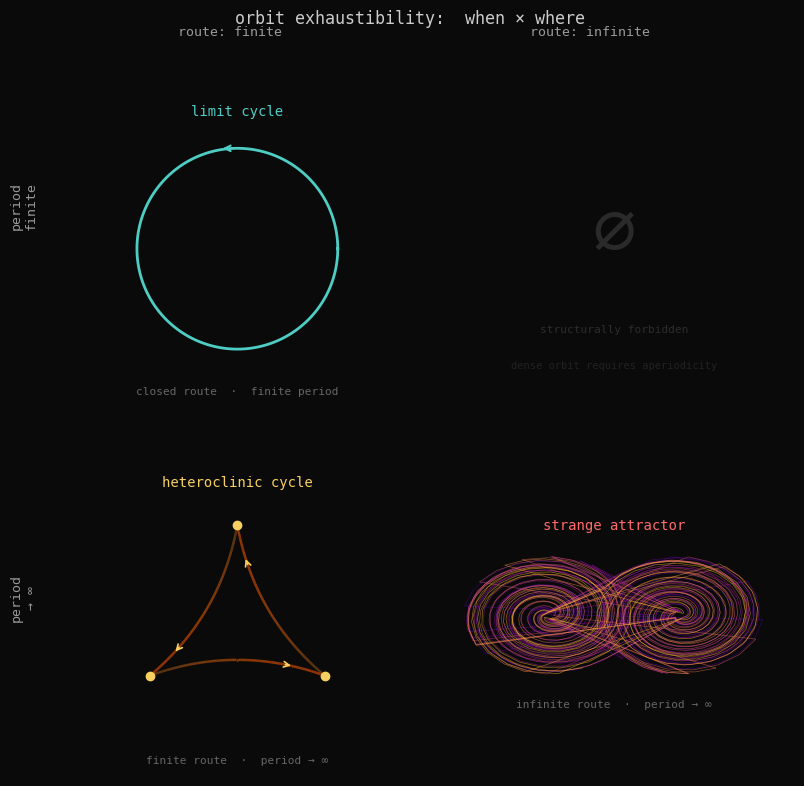

This chart was generated by the following Python code: (Note: this script raises an exception after producing the figure.)
import numpy as np
import matplotlib.pyplot as plt
import matplotlib.patches as mpatches
from matplotlib.collections import LineCollection

fig, axes = plt.subplots(2, 2, figsize=(8, 8))
fig.patch.set_facecolor('#0a0a0a')

lc_col = '#4ecdc4'
het_col = '#f7d060'
sa_col = '#ff6b6b'
forbidden_col = '#1a1a1a'

# ── (0,0): limit cycle ────────────────────────────────────────────────────
ax = axes[0][0]
ax.set_facecolor('#0f0f0f')
theta = np.linspace(0, 2 * np.pi, 300)
x = np.cos(theta)
y = np.sin(theta)
ax.plot(x, y, color=lc_col, lw=2)
mi = 75
dx = x[mi + 1] - x[mi - 1]
dy = y[mi + 1] - y[mi - 1]
ax.annotate('', xy=(x[mi] + dx * 4, y[mi] + dy * 4), xytext=(x[mi], y[mi]),
            arrowprops=dict(arrowstyle='->', color=lc_col, lw=1.5))
ax.set_xlim(-1.8, 1.8)
ax.set_ylim(-1.8, 1.8)
ax.set_aspect('equal')
ax.axis('off')
ax.text(0, 1.3, 'limit cycle', color=lc_col, fontsize=10, ha='center', va='bottom', fontfamily='monospace')
ax.text(0, -1.45, 'closed route  ·  finite period', color='#666', fontsize=8, ha='center', fontfamily='monospace')

# ── (0,1): forbidden ─────────────────────────────────────────────────────
ax = axes[0][1]
ax.set_facecolor('#060606')
ax.text(0.5, 0.54, '∅', color='#2a2a2a', fontsize=52, ha='center', va='center',
        transform=ax.transAxes, fontfamily='monospace')
ax.text(0.5, 0.28, 'structurally forbidden', color='#2d2d2d', fontsize=8,
        ha='center', va='center', transform=ax.transAxes, fontfamily='monospace')
ax.text(0.5, 0.18, 'dense orbit requires aperiodicity', color='#222', fontsize=7.5,
        ha='center', va='center', transform=ax.transAxes, fontfamily='monospace')
ax.axis('off')

# ── (1,0): heteroclinic cycle ─────────────────────────────────────────────
ax = axes[1][0]
ax.set_facecolor('#0f0f0f')
saddles = np.array([[0, 1.0], [-0.87, -0.5], [0.87, -0.5]])
for i in range(3):
    s1 = saddles[i]
    s2 = saddles[(i + 1) % 3]
    t = np.linspace(0, 1, 80)
    mid = (s1 + s2) / 2
    perp = np.array([-(s2 - s1)[1], (s2 - s1)[0]]) * 0.18
    pts = (np.outer((1 - t) ** 2, s1)
           + np.outer(2 * t * (1 - t), mid + perp)
           + np.outer(t ** 2, s2))
    # fade toward the saddle — approach slows
    alphas = np.linspace(0.3, 0.9, len(t) - 1)
    segs = [[[pts[j, 0], pts[j, 1]], [pts[j + 1, 0], pts[j + 1, 1]]] for j in range(len(t) - 1)]
    c_arr = plt.cm.YlOrBr(0.4 + alphas * 0.5)
    c_arr[:, 3] = alphas
    lc_seg = LineCollection(segs, colors=c_arr, lw=1.8)
    ax.add_collection(lc_seg)
    # arrow near saddle
    ai = 60
    dx_ = pts[ai + 1, 0] - pts[ai - 1, 0]
    dy_ = pts[ai + 1, 1] - pts[ai - 1, 1]
    ax.annotate('', xy=(pts[ai, 0] + dx_ * 2.5, pts[ai, 1] + dy_ * 2.5), xytext=(pts[ai, 0], pts[ai, 1]),
                arrowprops=dict(arrowstyle='->', color=het_col, lw=1.2))
for s in saddles:
    ax.plot(s[0], s[1], 'o', color=het_col, ms=6, zorder=5)
ax.set_xlim(-1.8, 1.8)
ax.set_ylim(-1.5, 1.7)
ax.set_aspect('equal')
ax.axis('off')
ax.text(0, 1.35, 'heteroclinic cycle', color=het_col, fontsize=10, ha='center', va='bottom', fontfamily='monospace')
ax.text(0, -1.38, 'finite route  ·  period → ∞', color='#666', fontsize=8, ha='center', fontfamily='monospace')

# ── (1,1): strange attractor ──────────────────────────────────────────────
ax = axes[1][1]
ax.set_facecolor('#0f0f0f')
# simplified two-lobe trajectory (Lorenz-like feel)
np.random.seed(7)
n = 2400
t_arr = np.linspace(0, 100 * np.pi, n)
px = np.zeros(n)
py = np.zeros(n)
lobe = 0
phase = 0.0
r_base = 0.0
for i, ti in enumerate(t_arr):
    if i == 0:
        px[i], py[i] = -0.5, 0.0
        continue
    dt = t_arr[1] - t_arr[0]
    phase += dt * (2.1 + 0.4 * np.sin(ti * 0.07))
    r_base += dt * 0.12
    if r_base > 0.85:
        r_base = 0.05
        lobe = 1 - lobe
    cx = -0.65 if lobe == 0 else 0.65
    px[i] = cx + r_base * np.cos(phase)
    py[i] = r_base * np.sin(phase) * 0.7

segs = [[[px[i], py[i]], [px[i + 1], py[i + 1]]] for i in range(n - 1)]
colors_arr = plt.cm.plasma(np.linspace(0.1, 0.9, n - 1))
lc_seg = LineCollection(segs, colors=colors_arr, lw=0.5, alpha=0.55)
ax.add_collection(lc_seg)
ax.set_xlim(-1.8, 1.8)
ax.set_ylim(-1.0, 1.0)
ax.set_aspect('equal')
ax.axis('off')
ax.text(0, 0.82, 'strange attractor', color=sa_col, fontsize=10, ha='center', va='bottom', fontfamily='monospace')
ax.text(0, -0.92, 'infinite route  ·  period → ∞', color='#666', fontsize=8, ha='center', fontfamily='monospace')

# ── column / row labels ───────────────────────────────────────────────────
fig.text(0.275, 0.985, 'route: finite', color='#999', fontsize=9.5,
         ha='center', va='top', fontfamily='monospace')
fig.text(0.725, 0.985, 'route: infinite', color='#999', fontsize=9.5,
         ha='center', va='top', fontfamily='monospace')
fig.text(0.018, 0.76, 'period\nfinite', color='#999', fontsize=9.5,
         ha='center', va='center', rotation=90, fontfamily='monospace')
fig.text(0.018, 0.27, 'period\n→ ∞', color='#999', fontsize=9.5,
         ha='center', va='center', rotation=90, fontfamily='monospace')

plt.suptitle('orbit exhaustibility:  when × where', color='#cccccc',
             fontsize=12, fontfamily='monospace', y=1.005)

plt.tight_layout(rect=[0.04, 0, 1, 0.995])
plt.savefig('./assets/orbit-exhaustibility-grid.png', dpi=150,
            bbox_inches='tight', facecolor='#0a0a0a', edgecolor='none')
plt.close()
print("saved")
